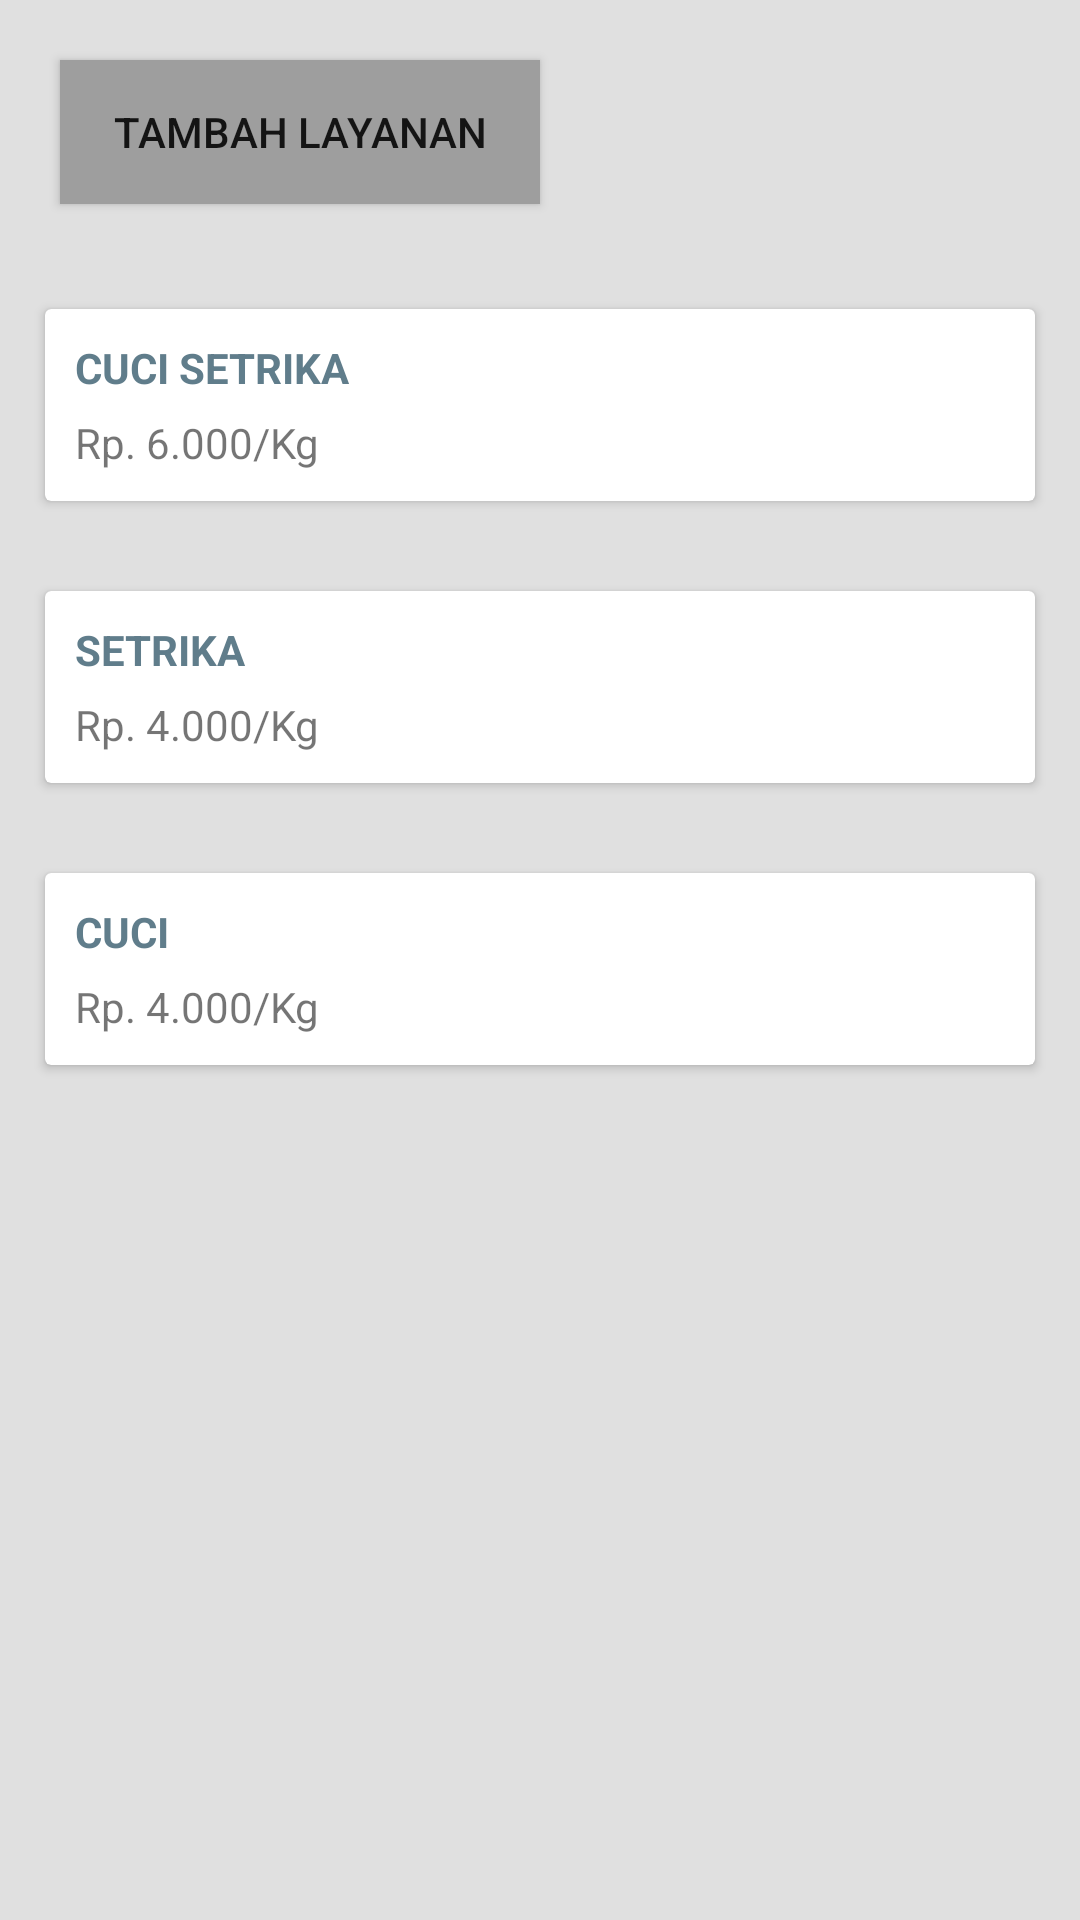

Reconstruct the res/layout file that produces this screen, plus the resources it refers to.
<!-- AndroidManifest.xml: application theme Theme.FeLaundry -->
<!-- res/layout/activity_layanan.xml -->
<?xml version="1.0" encoding="utf-8"?>
<androidx.constraintlayout.widget.ConstraintLayout xmlns:android="http://schemas.android.com/apk/res/android"
    xmlns:app="http://schemas.android.com/apk/res-auto"
    xmlns:tools="http://schemas.android.com/tools"
    android:id="@+id/main"
    android:layout_width="match_parent"
    android:layout_height="match_parent"
    tools:context=".LayananActivity">

    <LinearLayout
        android:layout_width="match_parent"
        android:layout_height="match_parent"
        android:orientation="vertical"
        tools:layout_editor_absoluteX="0dp"
        android:background="@color/colorbackground"
        tools:layout_editor_absoluteY="0dp">


        <LinearLayout
            android:layout_width="match_parent"
            android:layout_height="wrap_content"
            android:orientation="horizontal">

                <Button
                    android:id="@+id/button2"
                    android:layout_width="160dp"
                    android:layout_height="wrap_content"
                    android:layout_margin="20dp"
                    android:text="TAMBAH LAYANAN"
                    android:background="@color/secondcolor"/>


        </LinearLayout>
        <LinearLayout
            android:layout_width="match_parent"
            android:layout_height="wrap_content"
            android:orientation="horizontal">

            <androidx.cardview.widget.CardView
                android:layout_width="match_parent"
                android:layout_height="wrap_content"
                android:layout_margin="15dp"
                android:background="@color/secondcolor">


                <TextView
                    android:layout_width="wrap_content"
                    android:layout_height="wrap_content"
                    android:layout_marginTop="10dp"
                    android:textStyle="bold"
                    android:layout_marginStart="10dp"
                    android:text="CUCI SETRIKA"
                    android:textColor="@color/primarycolor" />


                <TextView
                    android:layout_width="wrap_content"
                    android:layout_height="wrap_content"
                    android:layout_marginStart="10dp"
                    android:layout_marginTop="35dp"
                    android:layout_marginBottom="10dp"
                    android:text="Rp. 6.000/Kg"
                    android:textSize="@dimen/lg"
                    />

            </androidx.cardview.widget.CardView>

        </LinearLayout>
        <LinearLayout
            android:layout_width="match_parent"
            android:layout_height="wrap_content"
            android:orientation="horizontal">

            <androidx.cardview.widget.CardView
                android:layout_width="match_parent"
                android:layout_height="wrap_content"
                android:layout_margin="15dp"
                android:background="@color/secondcolor">


                <TextView
                    android:layout_width="wrap_content"
                    android:layout_height="wrap_content"
                    android:layout_marginStart="10dp"
                    android:layout_marginTop="10dp"
                    android:text="SETRIKA"
                    android:textColor="@color/primarycolor"
                    android:textStyle="bold" />


                <TextView
                    android:layout_width="wrap_content"
                    android:layout_height="wrap_content"
                    android:layout_marginStart="10dp"
                    android:layout_marginTop="35dp"
                    android:layout_marginBottom="10dp"
                    android:text="Rp. 4.000/Kg"
                    android:textSize="@dimen/lg"
                    />

            </androidx.cardview.widget.CardView>

        </LinearLayout>
        <LinearLayout
            android:layout_width="match_parent"
            android:layout_height="wrap_content"
            android:orientation="horizontal">

            <androidx.cardview.widget.CardView
                android:layout_width="match_parent"
                android:layout_height="wrap_content"
                android:layout_margin="15dp"
                android:background="@color/secondcolor">


                <TextView
                    android:layout_width="wrap_content"
                    android:layout_height="wrap_content"
                    android:layout_marginTop="10dp"
                    android:textStyle="bold"
                    android:layout_marginStart="10dp"
                    android:text="CUCI"
                    android:textColor="@color/primarycolor" />


                <TextView
                    android:layout_width="wrap_content"
                    android:layout_height="wrap_content"
                    android:layout_marginStart="10dp"
                    android:layout_marginTop="35dp"
                    android:layout_marginBottom="10dp"
                    android:text="Rp. 4.000/Kg"
                    android:textSize="@dimen/lg"
                    />


            </androidx.cardview.widget.CardView>

        </LinearLayout>

        <LinearLayout
            android:layout_width="match_parent"
            android:layout_height="wrap_content"
            android:orientation="horizontal">

            <androidx.cardview.widget.CardView
                android:layout_width="match_parent"
                android:layout_height="wrap_content"
                android:layout_margin="15dp"
                android:background="@color/secondcolor"/>


        </LinearLayout>
    </LinearLayout>
</androidx.constraintlayout.widget.ConstraintLayout>
<!-- resources referenced by this layout -->
<resources>
  <color name="colorbackground">#E0E0E0</color>
  <color name="primarycolor">#607D8B</color>
  <color name="secondcolor">#9E9E9E</color>
  <style name="Theme.FeLaundry" parent="Base.Theme.FeLaundry" />
  <style name="Base.Theme.FeLaundry" parent="Theme.AppCompat.Light.NoActionBar">
          
          
      </style>
</resources>
